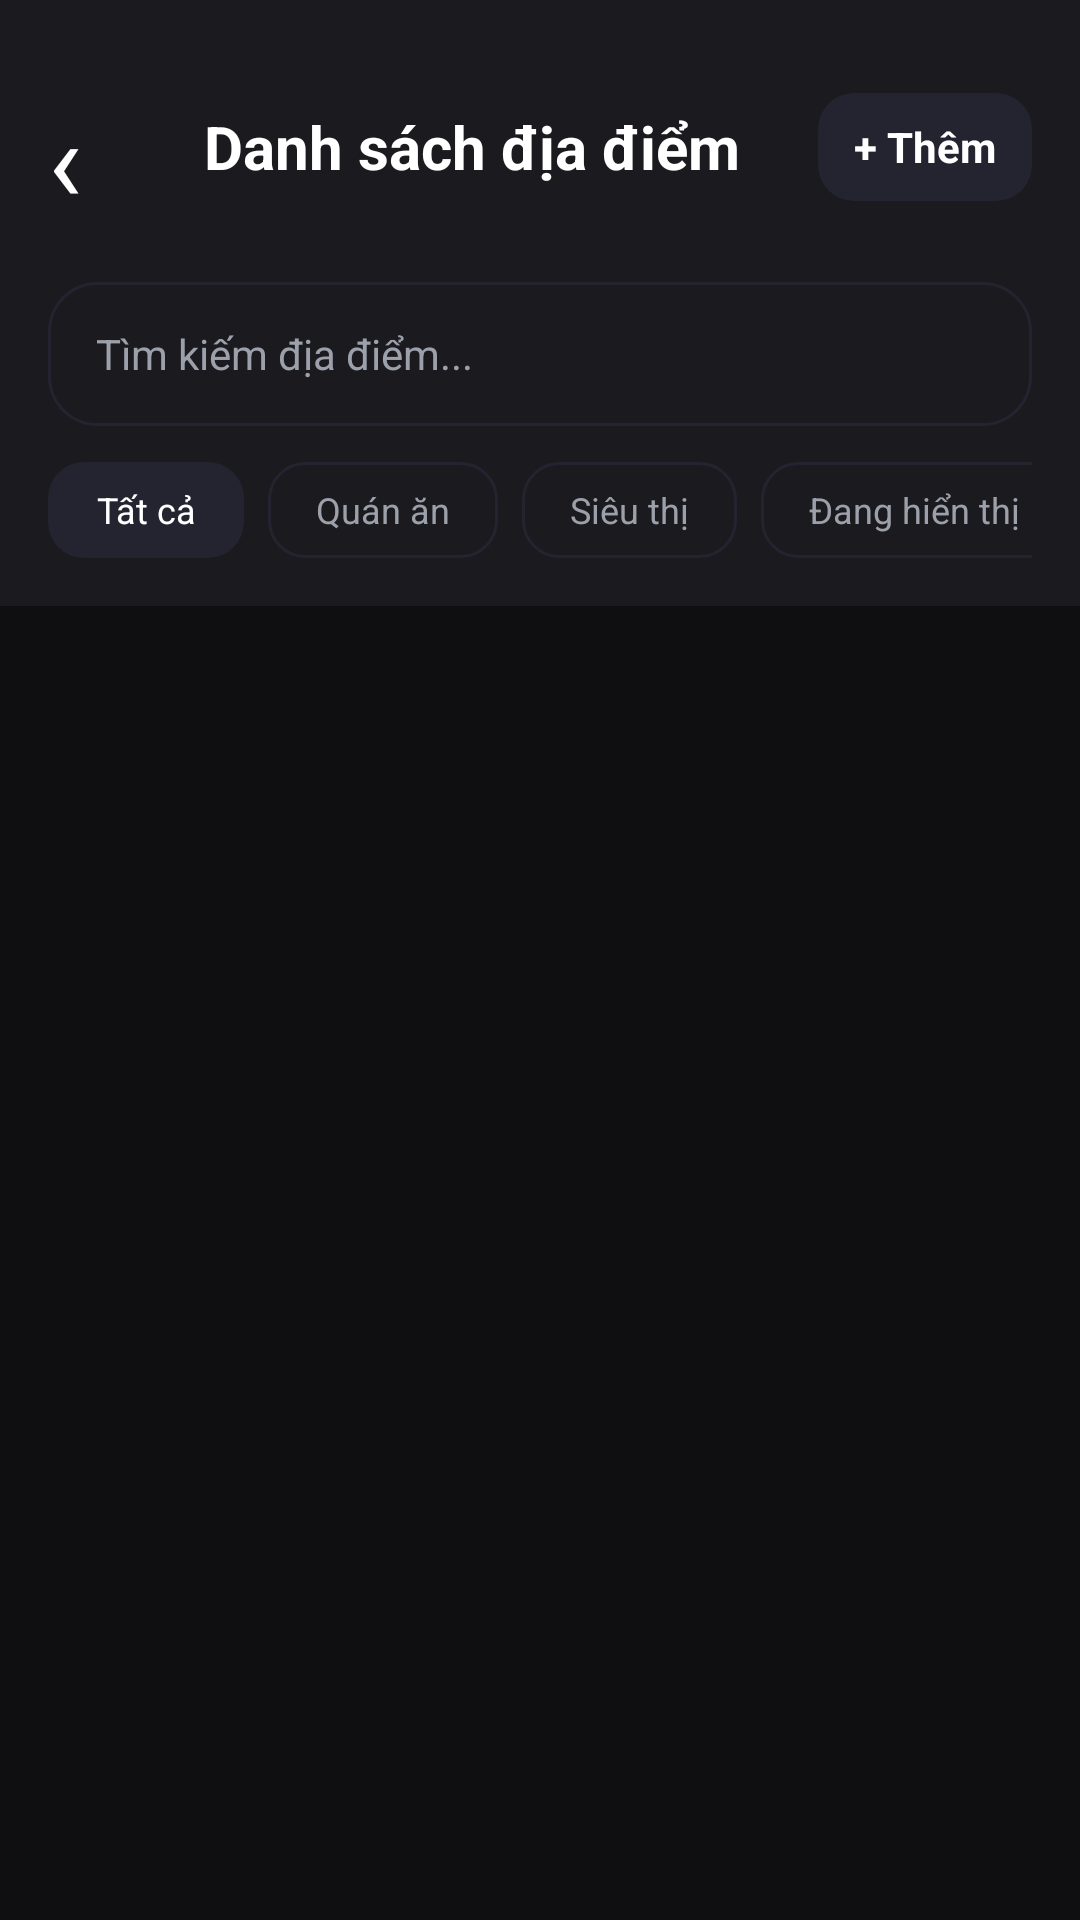

Reconstruct the res/layout file that produces this screen, plus the resources it refers to.
<!-- AndroidManifest.xml: application theme Theme.NightLife_Finder -->
<!-- res/layout/activity_admin_places.xml -->
<?xml version="1.0" encoding="utf-8"?>
<LinearLayout
    xmlns:android="http://schemas.android.com/apk/res/android"
    android:layout_width="match_parent"
    android:layout_height="match_parent"
    android:background="#0F0F12"
    android:orientation="vertical">

    
    <LinearLayout
        android:layout_width="match_parent"
        android:layout_height="78dp"
        android:gravity="center_vertical"
        android:orientation="horizontal"
        android:paddingStart="16dp"
        android:paddingEnd="16dp"
        android:paddingTop="20dp"
        android:background="#1A1A1F">

        <TextView
            android:id="@+id/btnBackPlaces"
            android:layout_width="44dp"
            android:layout_height="44dp"
            android:gravity="center_vertical"
            android:text="‹"
            android:textColor="#FFFFFF"
            android:textSize="38sp" />

        <TextView
            android:layout_width="0dp"
            android:layout_height="wrap_content"
            android:layout_weight="1"
            android:text="Danh sách địa điểm"
            android:textColor="#FFFFFF"
            android:textSize="20sp"
            android:textStyle="bold"
            android:paddingStart="8dp" />

        <TextView
            android:id="@+id/btnAddPlace"
            android:layout_width="wrap_content"
            android:layout_height="36dp"
            android:text="+ Thêm"
            android:textColor="#FFFFFF"
            android:textSize="14sp"
            android:textStyle="bold"
            android:gravity="center"
            android:paddingStart="12dp"
            android:paddingEnd="12dp"
            android:background="@drawable/admin_icon_bg" />

    </LinearLayout>

    
    <LinearLayout
        android:layout_width="match_parent"
        android:layout_height="wrap_content"
        android:orientation="vertical"
        android:padding="16dp"
        android:background="#1A1A1F">

        <EditText
            android:id="@+id/edtSearchPlace"
            android:layout_width="match_parent"
            android:layout_height="48dp"
            android:background="@drawable/admin_module_bg"
            android:hint="Tìm kiếm địa điểm..."
            android:textColorHint="#9CA0AA"
            android:textColor="#FFFFFF"
            android:paddingStart="16dp"
            android:paddingEnd="16dp"
            android:textSize="14sp" />

        <HorizontalScrollView
            android:layout_width="match_parent"
            android:layout_height="wrap_content"
            android:layout_marginTop="12dp"
            android:scrollbars="none">

            <LinearLayout
                android:layout_width="wrap_content"
                android:layout_height="wrap_content"
                android:orientation="horizontal">

                <TextView
                    android:id="@+id/filterAll"
                    android:layout_width="wrap_content"
                    android:layout_height="32dp"
                    android:text="Tất cả"
                    android:textColor="#FFFFFF"
                    android:background="@drawable/admin_icon_bg"
                    android:gravity="center"
                    android:paddingStart="16dp"
                    android:paddingEnd="16dp"
                    android:textSize="12sp"
                    android:layout_marginEnd="8dp" />

                <TextView
                    android:id="@+id/filterRestaurant"
                    android:layout_width="wrap_content"
                    android:layout_height="32dp"
                    android:text="Quán ăn"
                    android:textColor="#9CA0AA"
                    android:background="@drawable/admin_card_bg"
                    android:gravity="center"
                    android:paddingStart="16dp"
                    android:paddingEnd="16dp"
                    android:textSize="12sp"
                    android:layout_marginEnd="8dp" />

                <TextView
                    android:id="@+id/filterMart"
                    android:layout_width="wrap_content"
                    android:layout_height="32dp"
                    android:text="Siêu thị"
                    android:textColor="#9CA0AA"
                    android:background="@drawable/admin_card_bg"
                    android:gravity="center"
                    android:paddingStart="16dp"
                    android:paddingEnd="16dp"
                    android:textSize="12sp"
                    android:layout_marginEnd="8dp" />

                <TextView
                    android:id="@+id/filterOpen"
                    android:layout_width="wrap_content"
                    android:layout_height="32dp"
                    android:text="Đang hiển thị"
                    android:textColor="#9CA0AA"
                    android:background="@drawable/admin_card_bg"
                    android:gravity="center"
                    android:paddingStart="16dp"
                    android:paddingEnd="16dp"
                    android:textSize="12sp"
                    android:layout_marginEnd="8dp" />

                <TextView
                    android:id="@+id/filterClosed"
                    android:layout_width="wrap_content"
                    android:layout_height="32dp"
                    android:text="Tạm khóa"
                    android:textColor="#9CA0AA"
                    android:background="@drawable/admin_card_bg"
                    android:gravity="center"
                    android:paddingStart="16dp"
                    android:paddingEnd="16dp"
                    android:textSize="12sp" />

            </LinearLayout>
        </HorizontalScrollView>

    </LinearLayout>

    <ScrollView
        android:layout_width="match_parent"
        android:layout_height="match_parent"
        android:scrollbars="none">

        <LinearLayout
            android:id="@+id/adminPlacesList"
            android:layout_width="match_parent"
            android:layout_height="wrap_content"
            android:orientation="vertical"
            android:padding="16dp" />

    </ScrollView>

</LinearLayout>
<!-- resources referenced by this layout -->
<resources>
  <!-- drawable admin_card_bg (drawable) -->
  <?xml version="1.0" encoding="utf-8"?>
  <shape xmlns:android="http://schemas.android.com/apk/res/android">
      <solid android:color="#1A1A1F" />
      <corners android:radius="12dp" />
      <stroke android:width="1dp" android:color="#242430" />
  </shape>
  <!-- drawable admin_icon_bg (drawable) -->
  <?xml version="1.0" encoding="utf-8"?>
  <shape xmlns:android="http://schemas.android.com/apk/res/android">
      <solid android:color="#242430" />
      <corners android:radius="12dp" />
  </shape>
  <!-- drawable admin_module_bg (drawable) -->
  <?xml version="1.0" encoding="utf-8"?>
  <shape xmlns:android="http://schemas.android.com/apk/res/android">
      <solid android:color="#1A1A1F" />
      <corners android:radius="16dp" />
      <stroke android:width="1dp" android:color="#242430" />
  </shape>
  <style name="Theme.NightLife_Finder" parent="Base.Theme.NightLife_Finder" />
  <style name="Base.Theme.NightLife_Finder" parent="Theme.Material3.DayNight.NoActionBar">
          
          
      </style>
</resources>
